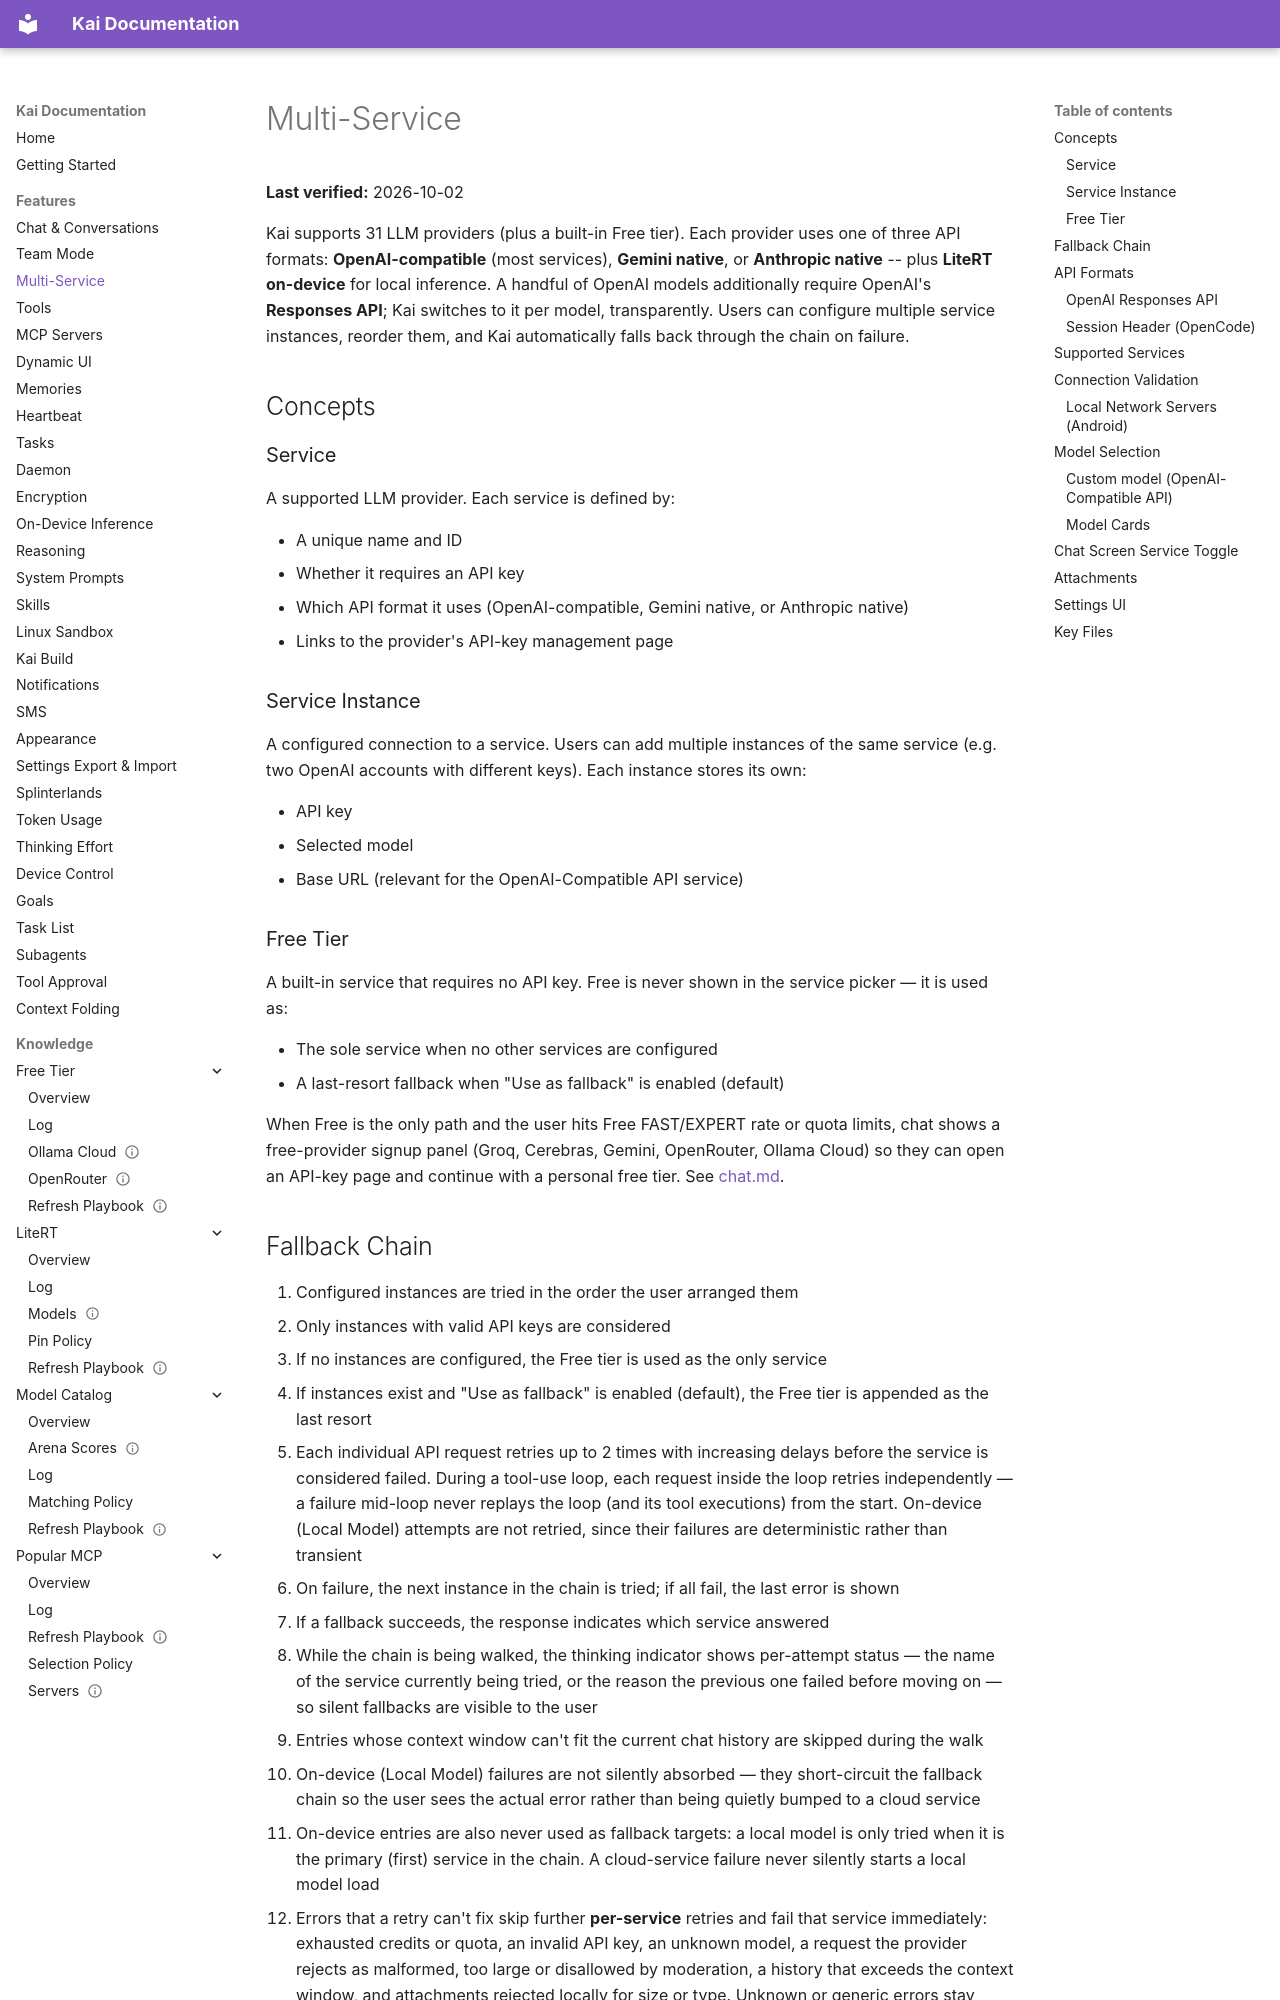

repository: DUOFreedom/Kai-Next · page: features/multi-service/index.html · generator: mkdocs

# Multi-Service

**Last verified:** 2026-10-02

Kai supports 31 LLM providers (plus a built-in Free tier). Each provider uses one of three API formats: **OpenAI-compatible** (most services), **Gemini native**, or **Anthropic native** -- plus **LiteRT on-device** for local inference. A handful of OpenAI models additionally require OpenAI's **Responses API**; Kai switches to it per model, transparently. Users can configure multiple service instances, reorder them, and Kai automatically falls back through the chain on failure.

## Concepts

### Service

A supported LLM provider. Each service is defined by:

- A unique name and ID
- Whether it requires an API key
- Which API format it uses (OpenAI-compatible, Gemini native, or Anthropic native)
- Links to the provider's API-key management page

### Service Instance

A configured connection to a service. Users can add multiple instances of the same service (e.g. two OpenAI accounts with different keys). Each instance stores its own:

- API key
- Selected model
- Base URL (relevant for the OpenAI-Compatible API service)

### Free Tier

A built-in service that requires no API key. Free is never shown in the service picker — it is used as:

- The sole service when no other services are configured
- A last-resort fallback when "Use as fallback" is enabled (default)

When Free is the only path and the user hits Free FAST/EXPERT rate or quota limits, chat shows a free-provider signup panel (Groq, Cerebras, Gemini, OpenRouter, Ollama Cloud) so they can open an API-key page and continue with a personal free tier. See [chat.md](chat.md).

## Fallback Chain

1. Configured instances are tried in the order the user arranged them
2. Only instances with valid API keys are considered
3. If no instances are configured, the Free tier is used as the only service
4. If instances exist and "Use as fallback" is enabled (default), the Free tier is appended as the last resort
5. Each individual API request retries up to 2 times with increasing delays before the service is considered failed. During a tool-use loop, each request inside the loop retries independently — a failure mid-loop never replays the loop (and its tool executions) from the start. On-device (Local Model) attempts are not retried, since their failures are deterministic rather than transient
6. On failure, the next instance in the chain is tried; if all fail, the last error is shown
7. If a fallback succeeds, the response indicates which service answered
8. While the chain is being walked, the thinking indicator shows per-attempt status — the name of the service currently being tried, or the reason the previous one failed before moving on — so silent fallbacks are visible to the user
9. Entries whose context window can't fit the current chat history are skipped during the walk
10. On-device (Local Model) failures are not silently absorbed — they short-circuit the fallback chain so the user sees the actual error rather than being quietly bumped to a cloud service
11. On-device entries are also never used as fallback targets: a local model is only tried when it is the primary (first) service in the chain. A cloud-service failure never silently starts a local model load
12. Errors that a retry can't fix skip further **per-service** retries and fail that service immediately: exhausted credits or quota, an invalid API key, an unknown model, a request the provider rejects as malformed, too large or disallowed by moderation, a history that exceeds the context window, and attachments rejected locally for size or type. Unknown or generic errors stay retryable. The fallback chain still continues to the next instance. Only on-device (Local Model) failures short-circuit the entire chain
